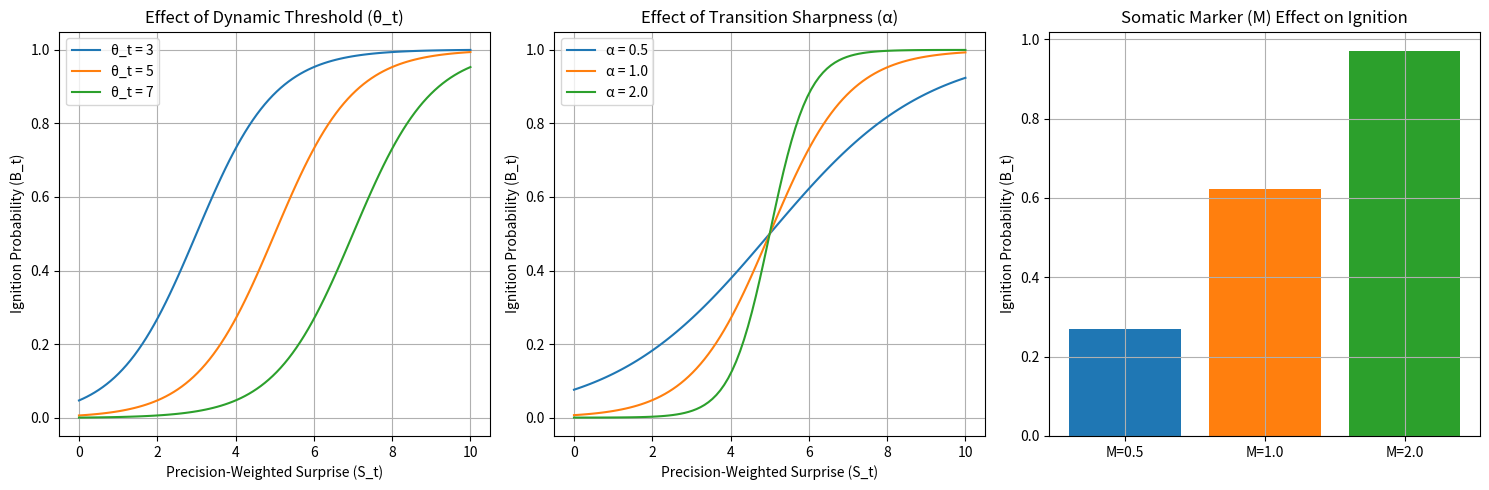

This chart was generated by the following Python code:
import matplotlib.pyplot as plt
import numpy as np
from scipy.special import expit
from typing import Union


def ignition_probability(
    S_t: Union[float, np.ndarray], theta_t: float, alpha: float
) -> Union[float, np.ndarray]:
    """Calculate probability of ignition B_t using sigmoid."""
    result: Union[float, np.ndarray] = expit(alpha * (S_t - theta_t))
    return result


# Generate data
S_t_range = np.linspace(0, 10, 100)  # Range of precision-weighted surprise
theta_values = [3, 5, 7]  # Different threshold contexts
alpha_values = [0.5, 1.0, 2.0]  # Different sigmoid steepness

# Plot effect of threshold
plt.figure(figsize=(15, 5))

plt.subplot(1, 3, 1)
for theta in theta_values:
    B_t = ignition_probability(S_t_range, theta, alpha=1.0)
    plt.plot(S_t_range, B_t, label=f"θ_t = {theta}")
plt.xlabel("Precision-Weighted Surprise (S_t)")
plt.ylabel("Ignition Probability (B_t)")
plt.title("Effect of Dynamic Threshold (θ_t)")
plt.legend()
plt.grid(True)

# Plot effect of alpha (sigmoid steepness)
plt.subplot(1, 3, 2)
for alpha in alpha_values:
    B_t = ignition_probability(S_t_range, theta_t=5, alpha=alpha)
    plt.plot(S_t_range, B_t, label=f"α = {alpha}")
plt.xlabel("Precision-Weighted Surprise (S_t)")
plt.ylabel("Ignition Probability (B_t)")
plt.title("Effect of Transition Sharpness (α)")
plt.legend()
plt.grid(True)

# Show somatic marker effect
plt.subplot(1, 3, 3)
S_t_extero = 2.5  # Constant exteroceptive signal
M_values = [0.5, 1.0, 2.0]  # Somatic marker gains
epsilon_i = 3.0  # Interoceptive prediction error

for M in M_values:
    S_t_total = S_t_extero + M * epsilon_i
    B_t = ignition_probability(S_t_total, theta_t=5, alpha=1.0)
    plt.bar(f"M={M}", B_t, label=f"S_t={S_t_total:.1f}")
plt.ylabel("Ignition Probability (B_t)")
plt.title("Somatic Marker (M) Effect on Ignition")
plt.grid(True)

plt.tight_layout()
plt.show()
